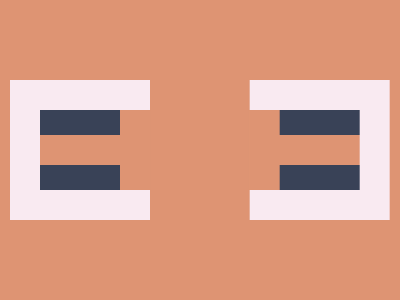

Write the HTML and CSS that draws this image.

<!DOCTYPE html>
<html>

<head>
    <meta charset='utf-8'>
    <meta http-equiv='X-UA-Compatible' content='IE=edge'>
    <title>CSS Battle Daily Target Solution - January 19, 2025</title>
    <meta name='viewport' content='width=device-width, initial-scale=1'>
    <style>
        * {
            margin: 0;
            padding: 0;
        }

        body {
            min-height: 100vh;
            background: radial-gradient(#DE9473, #F9EAF1);
            display: grid;
            place-items: center;
        }

        .wrapper {
            height: 300px;
            width: 400px;
            background: #DE9473;
            position: relative;
            overflow: hidden;

            * {
                position: absolute
            }
        }

        p {
            background: #DE9473;
            border-block: 27q solid#394257;
            box-shadow: 32q 0#DE9473, 0 0 0 30px#F9EAF1;
            margin: 110px 220px 110px 40px;
            -webkit-box-reflect: right 169q;
            height: 30px;
            width: 80px;
        }
    </style>
</head>

<body>
    <div class="wrapper">
        <p>
        </p>
    </div>
</body>

</html>